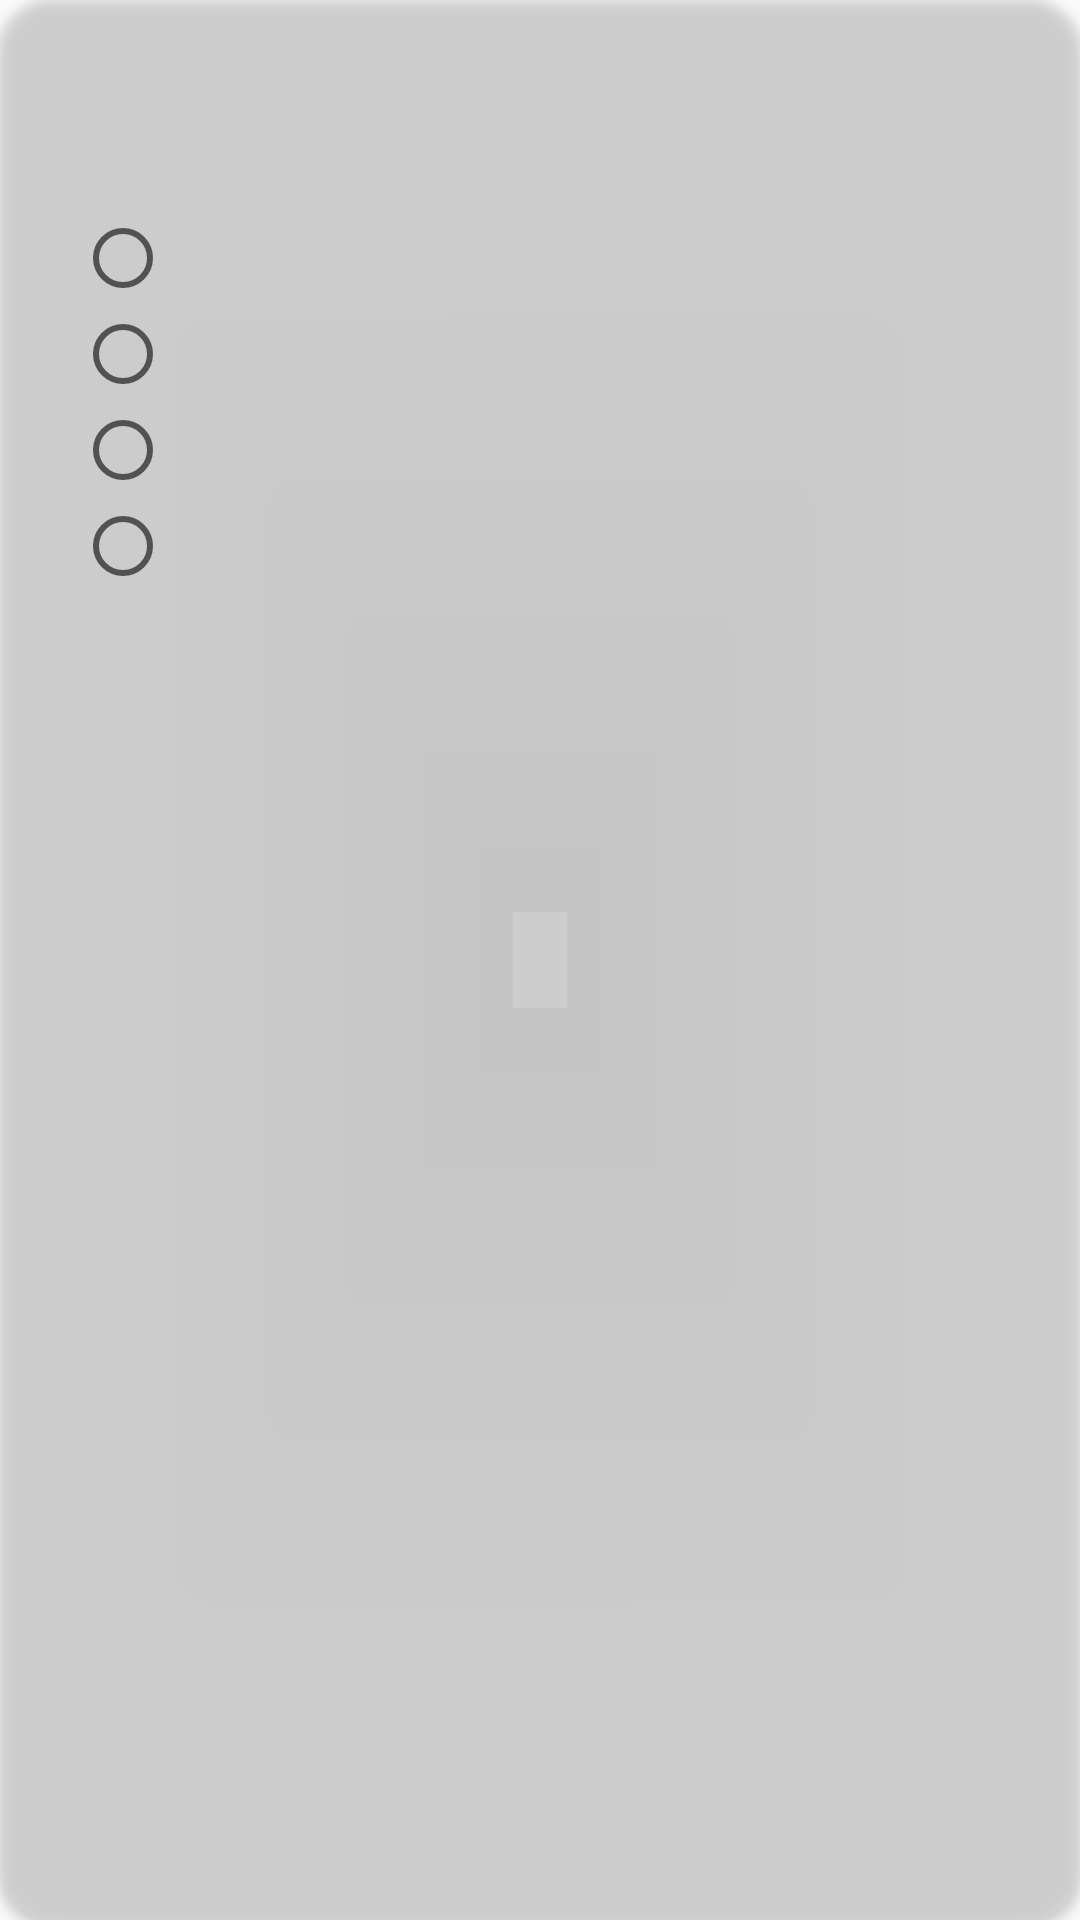

Reconstruct the res/layout file that produces this screen, plus the resources it refers to.
<!-- AndroidManifest.xml: application theme AppTheme -->
<!-- res/layout/question_item.xml -->
<?xml version="1.0" encoding="utf-8"?>
<androidx.cardview.widget.CardView xmlns:android="http://schemas.android.com/apk/res/android"
    android:layout_width="match_parent"
    android:layout_height="wrap_content"
    xmlns:app="http://schemas.android.com/apk/res-auto"
    app:cardCornerRadius="18dp"
    android:layout_margin="15dp"
    app:cardBackgroundColor="#0AFFFFFF"
    android:orientation="vertical">

    <LinearLayout
        android:orientation="vertical"
        android:layout_width="match_parent"
        android:layout_height="wrap_content">

    <TextView
        android:textColor="@color/White"
        android:textSize="16sp"
        android:id="@+id/QuestionTV"
        android:layout_width="match_parent"
        android:layout_height="40dp"
        android:layout_gravity="center_horizontal"
        android:layout_margin="10dp"
         />

        <RadioGroup
            android:id="@+id/RadioGroup"
            android:layout_width="wrap_content"
            android:layout_height="wrap_content"
            android:orientation="vertical"
            android:layout_margin="10dp">
            <RadioButton
                android:textColor="@color/White"
                android:id="@+id/radio_2"
                android:layout_width="wrap_content"
                android:layout_height="wrap_content"
                android:layout_marginStart="15dp"
                />
            <RadioButton
                android:textColor="@color/White"
                android:id="@+id/radio_1"
                android:layout_width="wrap_content"
                android:layout_height="wrap_content"
                android:layout_marginStart="15dp"
                />
            <RadioButton
                android:textColor="@color/White"
                android:id="@+id/radio_3"
                android:layout_width="wrap_content"
                android:layout_height="wrap_content"
                android:layout_marginStart="15dp"
                />
            <RadioButton
                android:textColor="@color/White"
                android:id="@+id/radio_4"
                android:layout_width="wrap_content"
                android:layout_height="wrap_content"
                android:layout_marginStart="15dp"
                />
        </RadioGroup>

    </LinearLayout>
</androidx.cardview.widget.CardView>
<!-- resources referenced by this layout -->
<resources>
  <color name="White">#ffffff</color>
  <style name="AppTheme" parent="Theme.AppCompat.Light.DarkActionBar">
          <item name="preferenceTheme">@style/PreferenceThemeOverlay</item>
          
          <item name="colorPrimary">@color/colorPrimary</item>
          <item name="colorPrimaryDark">@color/colorPrimaryDark</item>
          <item name="colorAccent">@color/colorAccent</item>
      </style>
  <color name="colorPrimary">#303D8B</color>
  <color name="colorPrimaryDark">#3F51B5</color>
  <color name="colorAccent">#303D8B</color>
</resources>
